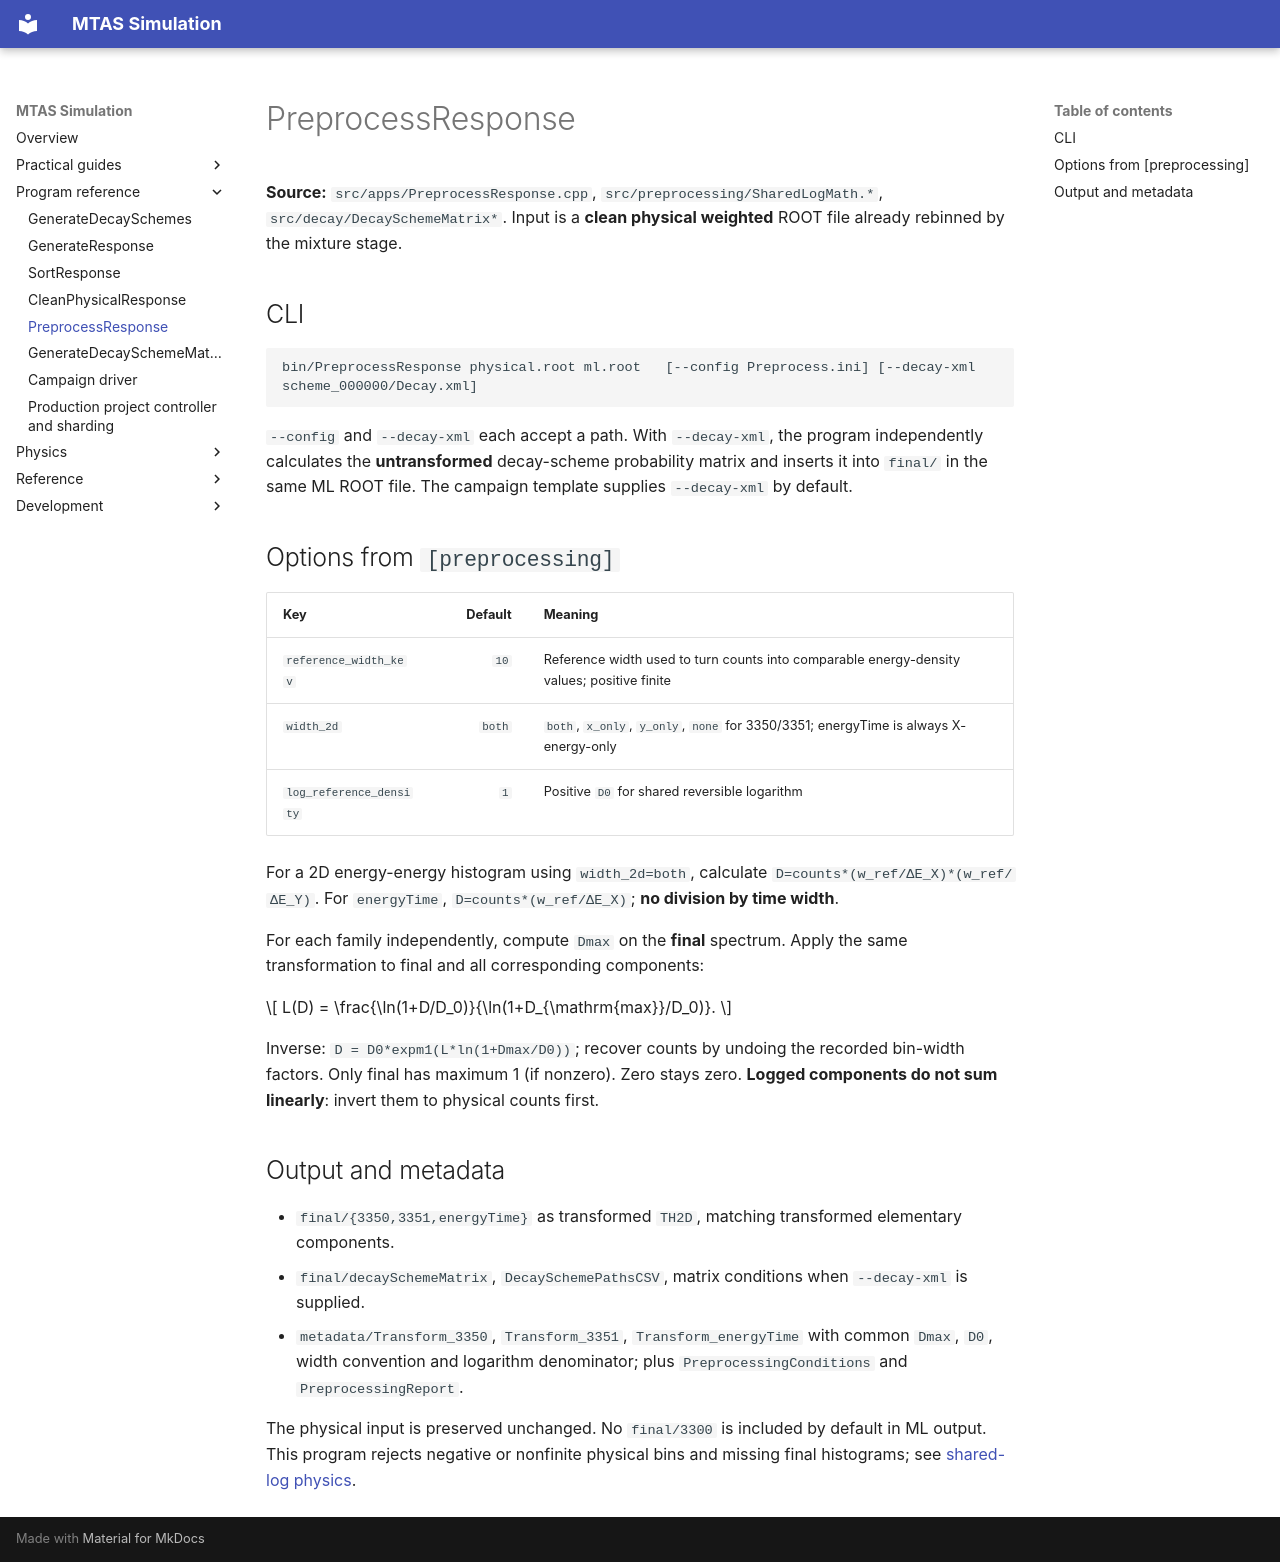

repository: Genesis-MTAS/simulationLibrary-manual · page: programs/PreprocessResponse/index.html · generator: mkdocs

# PreprocessResponse

**Source:** `src/apps/PreprocessResponse.cpp`, `src/preprocessing/SharedLogMath.*`, `src/decay/DecaySchemeMatrix*`. Input is a **clean physical weighted** ROOT file already rebinned by the mixture stage.

## CLI

```bash
bin/PreprocessResponse physical.root ml.root   [--config Preprocess.ini] [--decay-xml scheme_000000/Decay.xml]
```

`--config` and `--decay-xml` each accept a path. With `--decay-xml`, the program independently calculates the **untransformed** decay-scheme probability matrix and inserts it into `final/` in the same ML ROOT file. The campaign template supplies `--decay-xml` by default.

## Options from `[preprocessing]`

| Key | Default | Meaning |
|---|---:|---|
| `reference_width_kev` | `10` | Reference width used to turn counts into comparable energy-density values; positive finite |
| `width_2d` | `both` | `both`, `x_only`, `y_only`, `none` for 3350/3351; energyTime is always X-energy-only |
| `log_reference_density` | `1` | Positive `D0` for shared reversible logarithm |

For a 2D energy-energy histogram using `width_2d=both`, calculate `D=counts*(w_ref/ΔE_X)*(w_ref/ΔE_Y)`. For `energyTime`, `D=counts*(w_ref/ΔE_X)`; **no division by time width**.

For each family independently, compute `Dmax` on the **final** spectrum. Apply the same transformation to final and all corresponding components:

\[
L(D) = \frac{\ln(1+D/D_0)}{\ln(1+D_{\mathrm{max}}/D_0)}.
\]

Inverse: `D = D0*expm1(L*ln(1+Dmax/D0))`; recover counts by undoing the recorded bin-width factors. Only final has maximum 1 (if nonzero). Zero stays zero. **Logged components do not sum linearly**: invert them to physical counts first.

## Output and metadata

- `final/{3350,3351,energyTime}` as transformed `TH2D`, matching transformed elementary components.
- `final/decaySchemeMatrix`, `DecaySchemePathsCSV`, matrix conditions when `--decay-xml` is supplied.
- `metadata/Transform_3350`, `Transform_3351`, `Transform_energyTime` with common `Dmax`, `D0`, width convention and logarithm denominator; plus `PreprocessingConditions` and `PreprocessingReport`.

The physical input is preserved unchanged. No `final/3300` is included by default in ML output. This program rejects negative or nonfinite physical bins and missing final histograms; see [shared-log physics](../physics/SharedLog.md).
